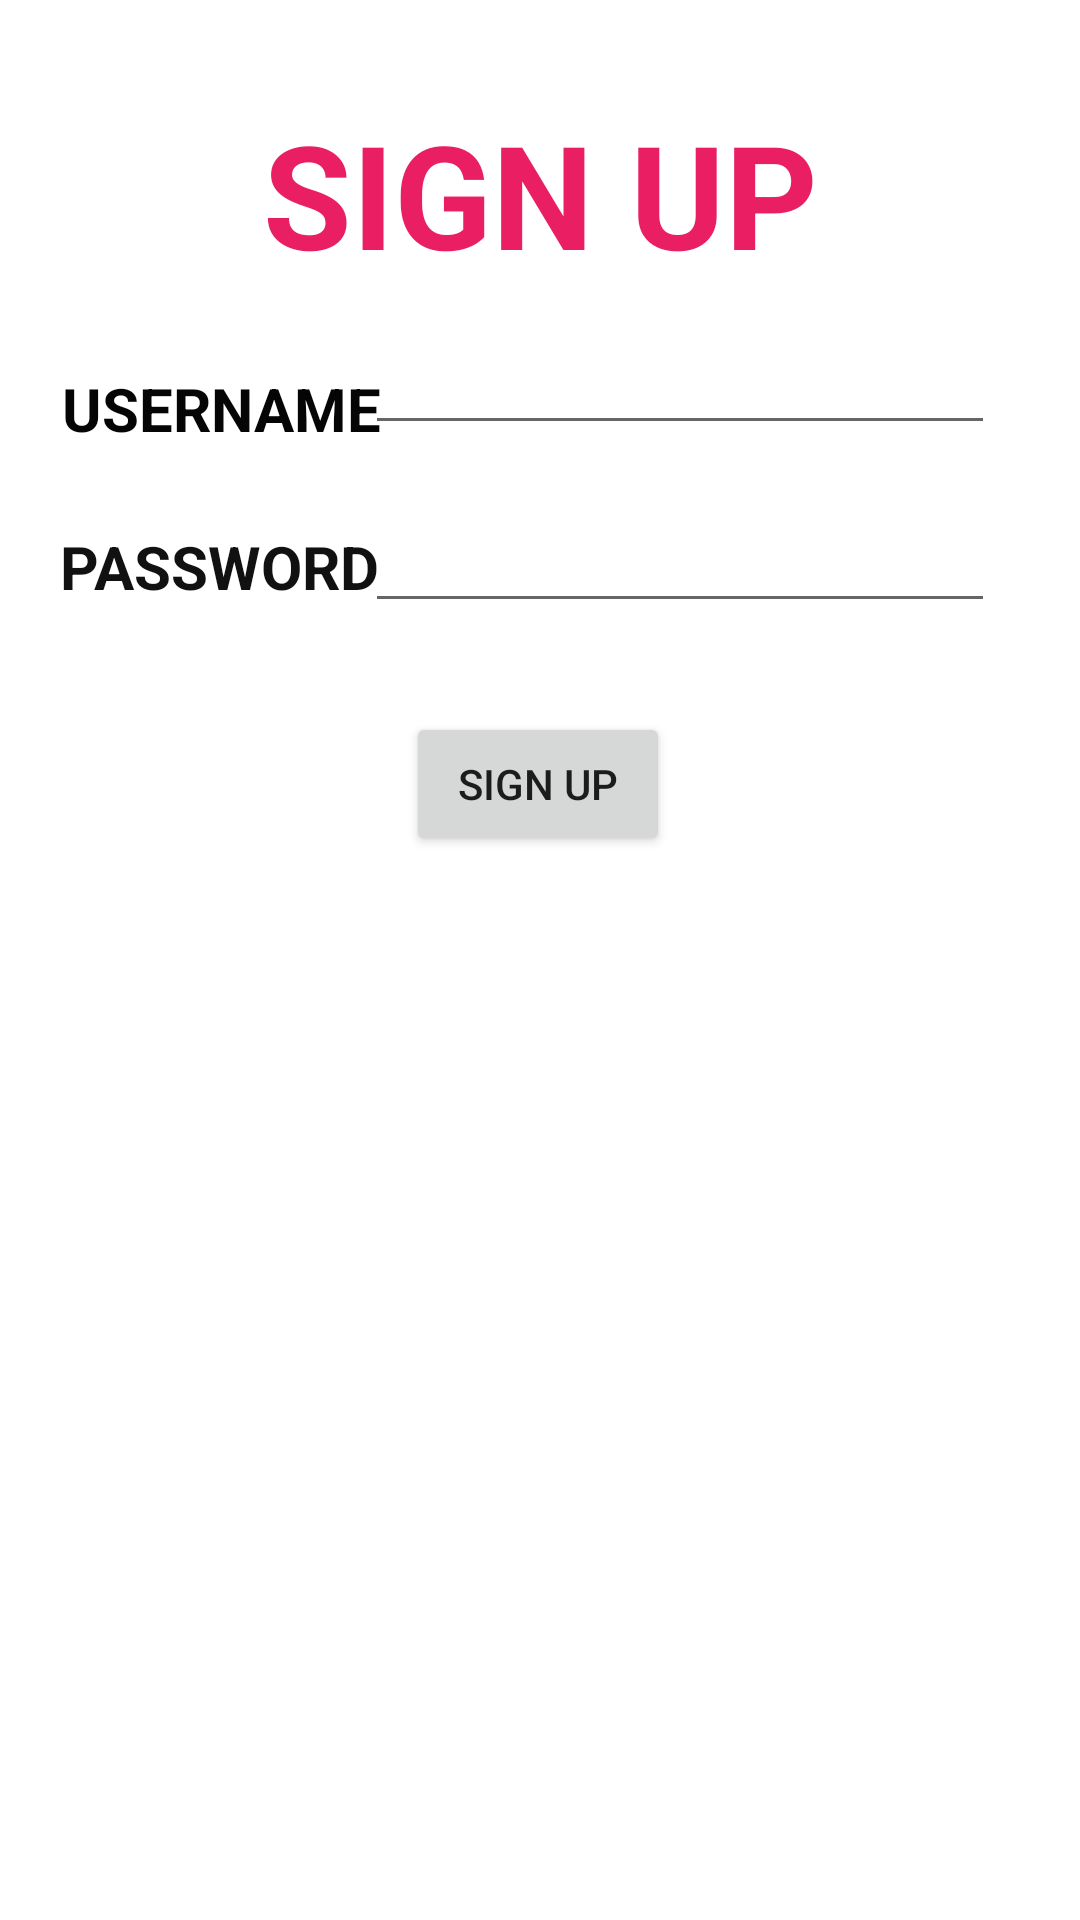

This screen was rendered from an Android layout file. Write that file and the resources it references.
<!-- AndroidManifest.xml: application theme Theme.SignUp_Activity -->
<!-- res/layout/activity_main.xml -->
<?xml version="1.0" encoding="utf-8"?>
<androidx.constraintlayout.widget.ConstraintLayout
    xmlns:android="http://schemas.android.com/apk/res/android"
    xmlns:app="http://schemas.android.com/apk/res-auto"
    xmlns:tools="http://schemas.android.com/tools"
    android:layout_width="match_parent"
    android:layout_height="match_parent"
    tools:context=".MainActivity">

    <TextView
        android:layout_width="wrap_content"
        android:layout_height="wrap_content"
        android:text="SIGN UP"
        android:textColor="#E91E63"
        android:textSize="48sp"
        android:textStyle="bold"
        app:layout_constraintBottom_toBottomOf="parent"
        app:layout_constraintEnd_toEndOf="parent"
        app:layout_constraintStart_toStartOf="parent"
        app:layout_constraintTop_toTopOf="parent"
        app:layout_constraintVertical_bias="0.056" />

    <TextView
        android:id="@+id/textView"
        android:layout_width="wrap_content"
        android:layout_height="wrap_content"
        android:text="USERNAME"
        android:textColor="#050505"
        android:textSize="20sp"
        android:textStyle="bold"
        app:layout_constraintBottom_toBottomOf="parent"
        app:layout_constraintEnd_toEndOf="parent"
        app:layout_constraintHorizontal_bias="0.082"
        app:layout_constraintStart_toStartOf="parent"
        app:layout_constraintTop_toTopOf="parent"
        app:layout_constraintVertical_bias="0.2" />

    <TextView
        android:id="@+id/textView2"
        android:layout_width="wrap_content"
        android:layout_height="wrap_content"
        android:text="PASSWORD"
        android:textColor="#121111"
        android:textSize="20sp"
        android:textStyle="bold"
        app:layout_constraintBottom_toBottomOf="parent"
        app:layout_constraintEnd_toEndOf="parent"
        app:layout_constraintHorizontal_bias="0.079"
        app:layout_constraintStart_toStartOf="parent"
        app:layout_constraintTop_toTopOf="parent"
        app:layout_constraintVertical_bias="0.286" />

    <EditText
        android:id="@+id/user_signup"
        android:layout_width="wrap_content"
        android:layout_height="wrap_content"
        android:ems="10"
        android:inputType="textPersonName"
        android:text=""
        app:layout_constraintBottom_toBottomOf="parent"
        app:layout_constraintEnd_toEndOf="parent"
        app:layout_constraintHorizontal_bias="0.81"
        app:layout_constraintStart_toStartOf="parent"
        app:layout_constraintTop_toTopOf="parent"
        app:layout_constraintVertical_bias="0.179" />

    <EditText
        android:id="@+id/pswd_signup"
        android:layout_width="wrap_content"
        android:layout_height="wrap_content"
        android:ems="10"
        android:inputType="textPassword"
        android:text=""
        app:layout_constraintBottom_toBottomOf="parent"
        app:layout_constraintEnd_toEndOf="parent"
        app:layout_constraintHorizontal_bias="0.81"
        app:layout_constraintStart_toStartOf="parent"
        app:layout_constraintTop_toTopOf="parent"
        app:layout_constraintVertical_bias="0.278" />

    <Button
        android:id="@+id/button_signup"
        android:layout_width="wrap_content"
        android:layout_height="wrap_content"
        android:text="Sign Up"
        app:layout_constraintBottom_toBottomOf="parent"
        app:layout_constraintEnd_toEndOf="parent"
        app:layout_constraintHorizontal_bias="0.498"
        app:layout_constraintStart_toStartOf="parent"
        app:layout_constraintTop_toTopOf="parent"
        app:layout_constraintVertical_bias="0.401" />

</androidx.constraintlayout.widget.ConstraintLayout>
<!-- resources referenced by this layout -->
<resources>
  <style name="Theme.SignUp_Activity" parent="Theme.MaterialComponents.DayNight.DarkActionBar">
          
          <item name="colorPrimary">@color/purple_500</item>
          <item name="colorPrimaryVariant">@color/purple_700</item>
          <item name="colorOnPrimary">@color/white</item>
          
          <item name="colorSecondary">@color/teal_200</item>
          <item name="colorSecondaryVariant">@color/teal_700</item>
          <item name="colorOnSecondary">@color/black</item>
          
          <item name="android:statusBarColor" tools:targetApi="l">?attr/colorPrimaryVariant</item>
          
      </style>
  <!-- not gathered from this repository: default colours our renderer supplied (Android Studio template values) -->
  <color name="purple_500">#FF6200EE</color>
  <color name="purple_700">#FF3700B3</color>
  <color name="teal_200">#FF03DAC5</color>
  <color name="teal_700">#FF018786</color>
  <color name="black">#FF000000</color>
  <color name="white">#FFFFFFFF</color>
</resources>
